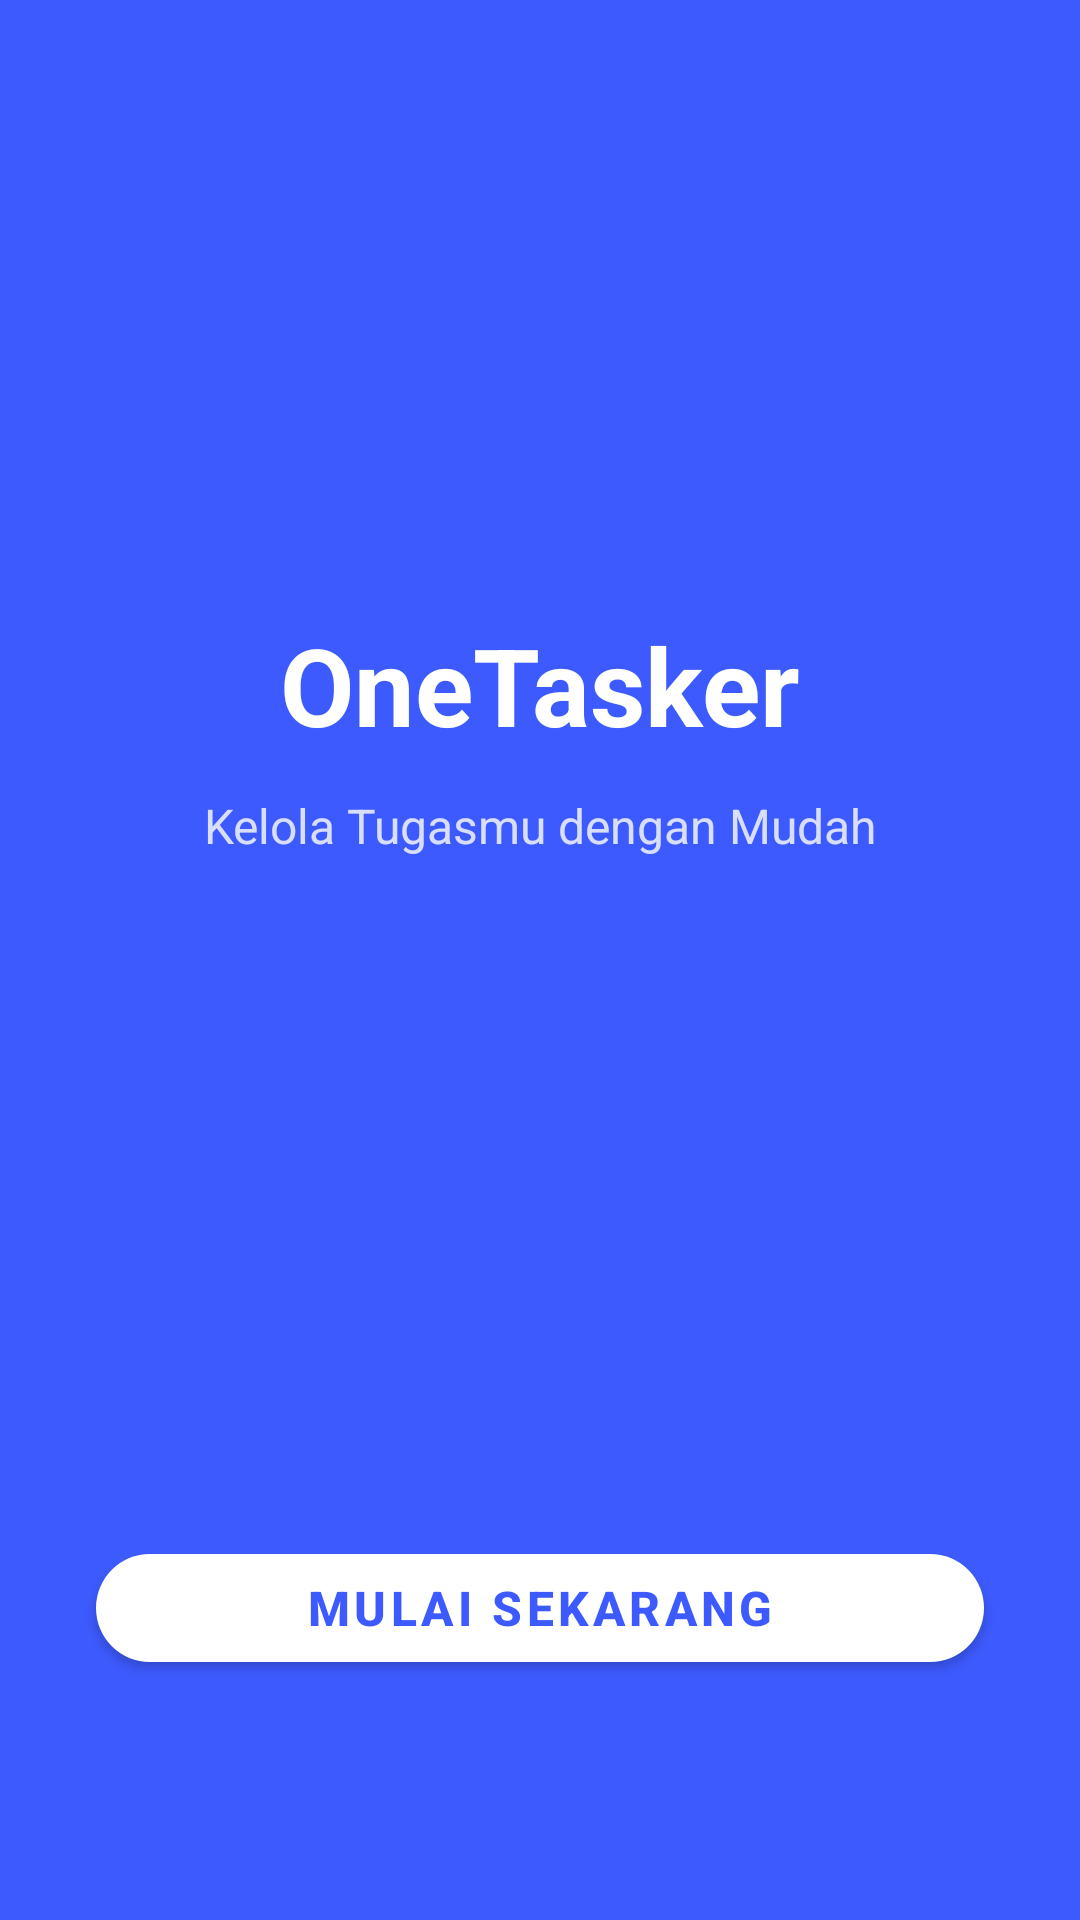

Here is an Android app screen rendered from its layout file. Give the layout XML and the strings, colors and styles it references.
<!-- AndroidManifest.xml: activity theme Theme.OneTasker -->
<!-- res/layout/activity_splash.xml -->
<?xml version="1.0" encoding="utf-8"?>
<androidx.constraintlayout.widget.ConstraintLayout xmlns:android="http://schemas.android.com/apk/res/android"
    xmlns:app="http://schemas.android.com/apk/res-auto"
    xmlns:tools="http://schemas.android.com/tools"
    android:layout_width="match_parent"
    android:layout_height="match_parent"
    android:background="@color/colorPrimary"
    tools:context=".SplashActivity">

    <ImageView
        android:id="@+id/ivLogo"
        android:layout_width="100dp"
        android:layout_height="100dp"
        android:layout_marginTop="80dp"
        android:contentDescription="@string/app_name"
        android:src="@mipmap/ic_launcher"
        app:layout_constraintEnd_toEndOf="parent"
        app:layout_constraintStart_toStartOf="parent"
        app:layout_constraintTop_toTopOf="parent" />

    <TextView
        android:id="@+id/tvAppName"
        android:layout_width="wrap_content"
        android:layout_height="wrap_content"
        android:layout_marginTop="24dp"
        android:text="@string/app_name"
        android:textColor="@color/white"
        android:textSize="36sp"
        android:textStyle="bold"
        app:layout_constraintEnd_toEndOf="parent"
        app:layout_constraintStart_toStartOf="parent"
        app:layout_constraintTop_toBottomOf="@id/ivLogo" />

    <TextView
        android:id="@+id/tvSlogan"
        android:layout_width="wrap_content"
        android:layout_height="wrap_content"
        android:layout_marginTop="12dp"
        android:text="@string/welcome_text"
        android:textColor="#FFFFFF"
        android:textSize="16sp"
        android:alpha="0.8"
        app:layout_constraintEnd_toEndOf="parent"
        app:layout_constraintStart_toStartOf="parent"
        app:layout_constraintTop_toBottomOf="@id/tvAppName" />

    <com.google.android.material.button.MaterialButton
        android:id="@+id/btnStart"
        android:layout_width="0dp"
        android:layout_height="48dp"
        android:layout_marginStart="32dp"
        android:layout_marginEnd="32dp"
        android:layout_marginBottom="80dp"
        android:text="@string/btn_start"
        android:textColor="@color/colorPrimary"
        android:textSize="16sp"
        android:textStyle="bold"
        app:backgroundTint="@color/white"
        app:cornerRadius="24dp"
        app:layout_constraintBottom_toBottomOf="parent"
        app:layout_constraintEnd_toEndOf="parent"
        app:layout_constraintStart_toStartOf="parent" />

</androidx.constraintlayout.widget.ConstraintLayout>
<!-- resources referenced by this layout -->
<resources>
  <color name="colorPrimary">#3D5AFE</color>
  <color name="white">#FFFFFFFF</color>
  <string name="app_name">OneTasker</string>
  <string name="btn_start">Mulai Sekarang</string>
  <string name="welcome_text">Kelola Tugasmu dengan Mudah</string>
  <style name="Theme.OneTasker" parent="Theme.MaterialComponents.Light.NoActionBar">
          <item name="colorPrimary">@color/colorPrimary</item>
          <item name="colorPrimaryVariant">@color/colorPrimaryDark</item>
          <item name="colorSecondary">@color/colorAccent</item>
          <item name="android:colorBackground">@color/colorBackground</item>
          <item name="colorSurface">@color/colorSurface</item>
          <item name="android:statusBarColor">@color/colorPrimary</item>
          <item name="shapeAppearanceMediumComponent">@style/ShapeAppearance.OneTasker.Medium</item>
      </style>
  <color name="colorPrimaryDark">#1939B7</color>
  <color name="colorAccent">#7C4DFF</color>
  <color name="colorBackground">#F0F4FF</color>
  <color name="colorSurface">#FFFFFF</color>
  <style name="ShapeAppearance.OneTasker.Medium" parent="ShapeAppearance.MaterialComponents.MediumComponent">
          <item name="cornerRadius">12dp</item>
      </style>
</resources>
